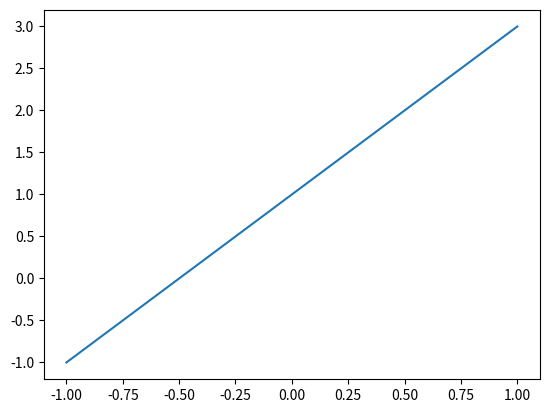
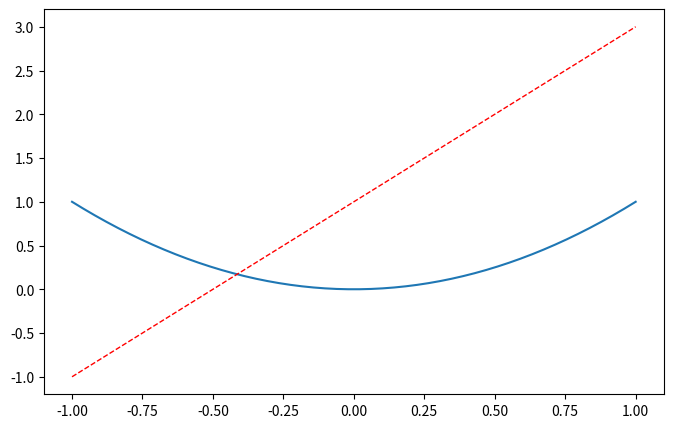

These charts were generated, in order, by the following Python code:
import matplotlib.pyplot as plt
import numpy as np
import os

os.environ['TF_CPP_MIN_LOG_LEVEL'] = '2'

x = np.linspace(-1, 1, 50)
y1 = 2 * x + 1
y2 = x ** 2

plt.figure()
plt.plot(x, y1)

plt.figure(num=3,figsize=(8,5))
plt.plot(x, y2)
plt.plot(x, y1,color='red',linewidth=1.0,linestyle='--')
plt.show()
